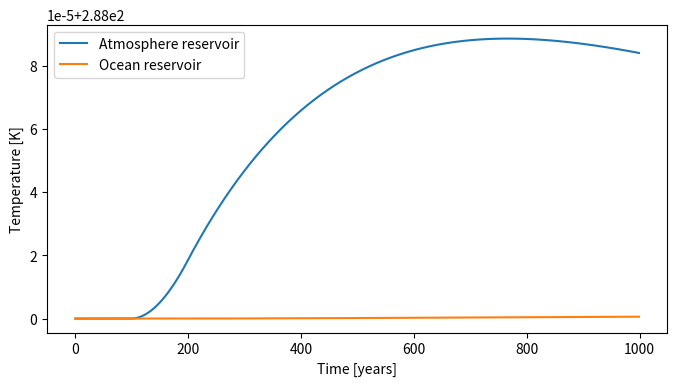
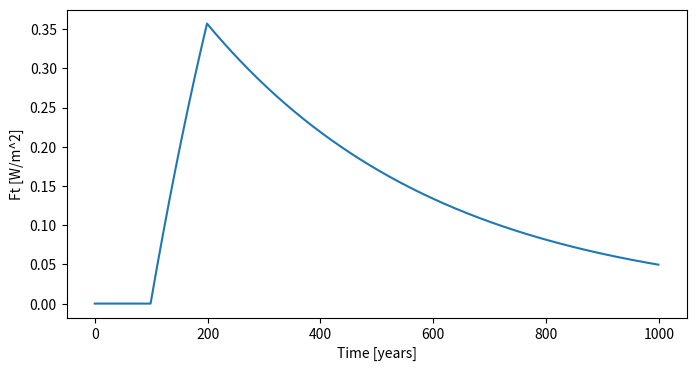

Reproduce these figures in Python, in order.
import numpy as np
import matplotlib.pyplot as plt

def radiative_forcing(C, C0=600):
    return 5.35 * np.log(C / C0)

heat_capacity = np.array([1e6, 1e8])
C_pre = 600 # Gt C
tau = 200 # years
k_carbon = 0.5

time_steps = 1000
dt = 1
time = np.arange(0, time_steps * dt, dt)

E = np.zeros(time_steps)
E[100:200] = 37.4 * 0.025 # Gt C / year for 100 years

C = np.zeros(time_steps)
C[0] = C_pre

T = np.zeros((time_steps, 2))
T_base = 288
T[:, 0] = 288 # atmospheric temperature
T[:, 1] = 288 # ocean temperature

lambda_sens = 1
k_mix = 1000

initial_forcing = radiative_forcing(C[0])
forcing_array = np.zeros(time_steps)

for t in range(1, time_steps):

    dC_dt = k_carbon * (E[t] - (C[t - 1] - C_pre) / tau) 
    C[t] = C[t - 1] + dC_dt * dt

    forcing = radiative_forcing(C[t])
    forcing_array[t] = forcing

    CdT_dt = np.zeros(2)

    CdT_dt[0] = forcing - lambda_sens * (T[t - 1, 0] - T_base) - k_mix * (T[t - 1, 0] - T[t - 1, 1])
    CdT_dt[1] = k_mix * (T[t - 1, 0] - T[t - 1, 1])

    T[t] = T[t - 1] + CdT_dt * dt / heat_capacity


AGWP = np.trapz(forcing_array - initial_forcing, time)
AGTP = np.trapz(T[:, 0] - T_base, time)

print(f"AGWP: {AGWP}")
print(f"AGTP: {AGTP}")
# plot

fig, ax = plt.subplots(1, 1, figsize=(8, 4))

ax.plot(time, T[:, 0], label=f"Atmosphere reservoir")
ax.plot(time, T[:, 1], label=f"Ocean reservoir")

ax.set_xlabel("Time [years]")
ax.set_ylabel("Temperature [K]")

plt.legend()
plt.show()

fig, ax = plt.subplots(1, 1, figsize=(8, 4))

ax.plot(time, forcing_array, label="Carbon")

ax.set_xlabel("Time [years]")
ax.set_ylabel("Ft [W/m^2]")

plt.show()